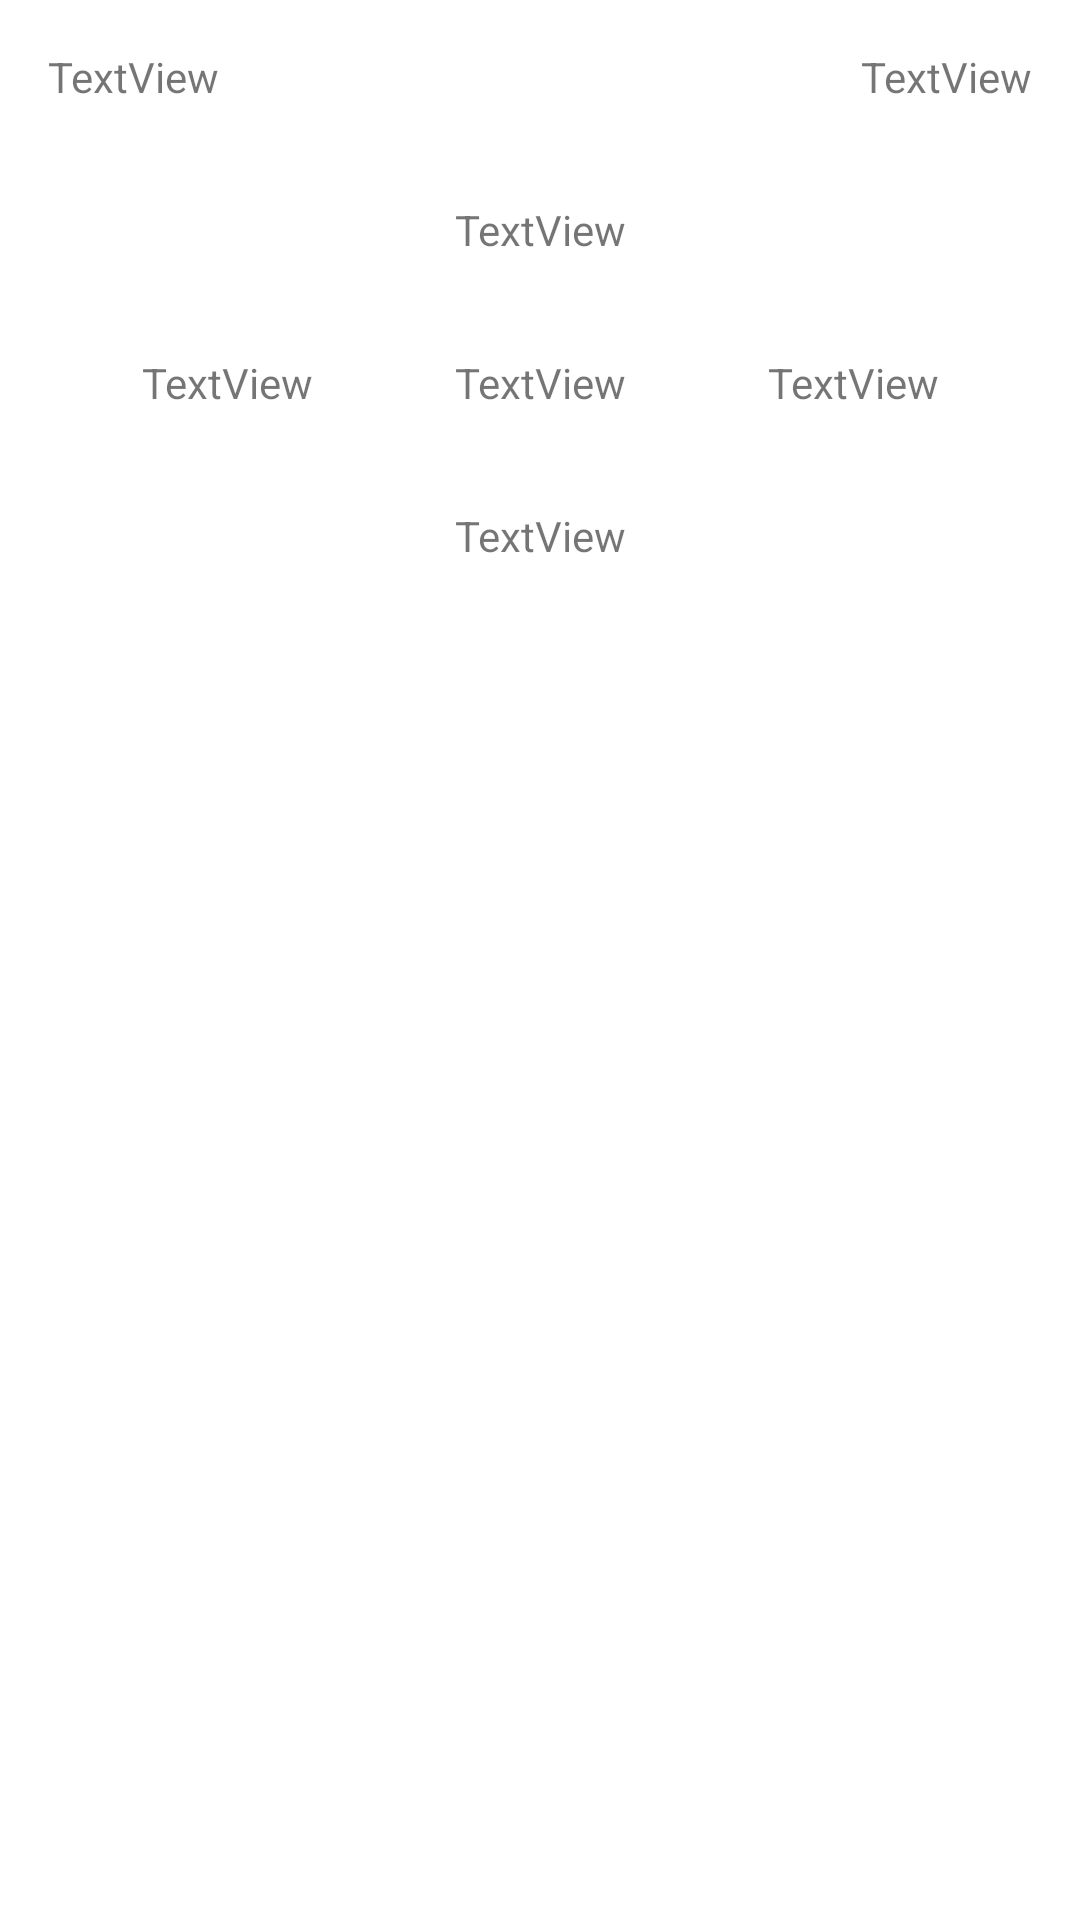

This screen was rendered from an Android layout file. Write that file and the resources it references.
<!-- AndroidManifest.xml: application theme Theme.ConcursoCostplay -->
<!-- res/layout/activity_detail_cosplay.xml -->
<?xml version="1.0" encoding="utf-8"?>
<androidx.constraintlayout.widget.ConstraintLayout xmlns:android="http://schemas.android.com/apk/res/android"
    xmlns:app="http://schemas.android.com/apk/res-auto"
    xmlns:tools="http://schemas.android.com/tools"
    android:layout_width="match_parent"
    android:layout_height="match_parent"
    tools:context=".DetailCosplay">

    <ImageView
        android:id="@+id/imageView"
        android:layout_width="wrap_content"
        android:layout_height="wrap_content"
        app:layout_constraintEnd_toEndOf="parent"
        app:layout_constraintStart_toStartOf="parent"
        app:layout_constraintTop_toTopOf="parent"
        tools:srcCompat="@tools:sample/avatars" />

    <TextView
        android:id="@+id/id_Person"
        android:layout_width="wrap_content"
        android:layout_height="wrap_content"
        android:layout_marginStart="16dp"
        android:layout_marginTop="16dp"
        android:text="TextView"
        app:layout_constraintStart_toStartOf="parent"
        app:layout_constraintTop_toBottomOf="@+id/imageView" />

    <TextView
        android:id="@+id/mascara"
        android:layout_width="wrap_content"
        android:layout_height="wrap_content"
        android:layout_marginEnd="16dp"
        android:text="TextView"
        app:layout_constraintEnd_toEndOf="parent"
        app:layout_constraintTop_toTopOf="@+id/id_Person" />

    <TextView
        android:id="@+id/namePerson"
        android:layout_width="wrap_content"
        android:layout_height="wrap_content"
        android:layout_marginTop="32dp"
        android:text="TextView"
        app:layout_constraintEnd_toEndOf="parent"
        app:layout_constraintStart_toStartOf="parent"
        app:layout_constraintTop_toBottomOf="@+id/id_Person" />

    <TextView
        android:id="@+id/nameCosplay"
        android:layout_width="wrap_content"
        android:layout_height="wrap_content"
        android:layout_marginTop="32dp"
        android:text="TextView"
        app:layout_constraintEnd_toEndOf="parent"
        app:layout_constraintStart_toStartOf="parent"
        app:layout_constraintTop_toBottomOf="@+id/namePerson" />

    <TextView
        android:id="@+id/nationality"
        android:layout_width="wrap_content"
        android:layout_height="wrap_content"
        android:text="TextView"
        app:layout_constraintEnd_toStartOf="@+id/nameCosplay"
        app:layout_constraintStart_toStartOf="parent"
        app:layout_constraintTop_toTopOf="@+id/nameCosplay" />

    <TextView
        android:id="@+id/edad"
        android:layout_width="wrap_content"
        android:layout_height="wrap_content"
        android:text="TextView"
        app:layout_constraintEnd_toEndOf="parent"
        app:layout_constraintStart_toEndOf="@+id/nameCosplay"
        app:layout_constraintTop_toTopOf="@+id/nameCosplay" />

    <TextView
        android:id="@+id/categoria"
        android:layout_width="wrap_content"
        android:layout_height="wrap_content"
        android:layout_marginTop="32dp"
        android:text="TextView"
        app:layout_constraintEnd_toEndOf="parent"
        app:layout_constraintStart_toStartOf="parent"
        app:layout_constraintTop_toBottomOf="@+id/nameCosplay" />
</androidx.constraintlayout.widget.ConstraintLayout>
<!-- resources referenced by this layout -->
<resources>
  <style name="Theme.ConcursoCostplay" parent="Theme.MaterialComponents.DayNight.DarkActionBar">
          
          <item name="colorPrimary">@color/purple_500</item>
          <item name="colorPrimaryVariant">@color/purple_700</item>
          <item name="colorOnPrimary">@color/white</item>
          
          <item name="colorSecondary">@color/teal_200</item>
          <item name="colorSecondaryVariant">@color/teal_700</item>
          <item name="colorOnSecondary">@color/black</item>
          
          <item name="android:statusBarColor" tools:targetApi="l">?attr/colorPrimaryVariant</item>
          
      </style>
  <!-- not gathered from this repository: default colours our renderer supplied (Android Studio template values) -->
  <color name="purple_500">#FF6200EE</color>
  <color name="purple_700">#FF3700B3</color>
  <color name="teal_200">#FF03DAC5</color>
  <color name="teal_700">#FF018786</color>
  <color name="black">#FF000000</color>
  <color name="white">#FFFFFFFF</color>
</resources>
